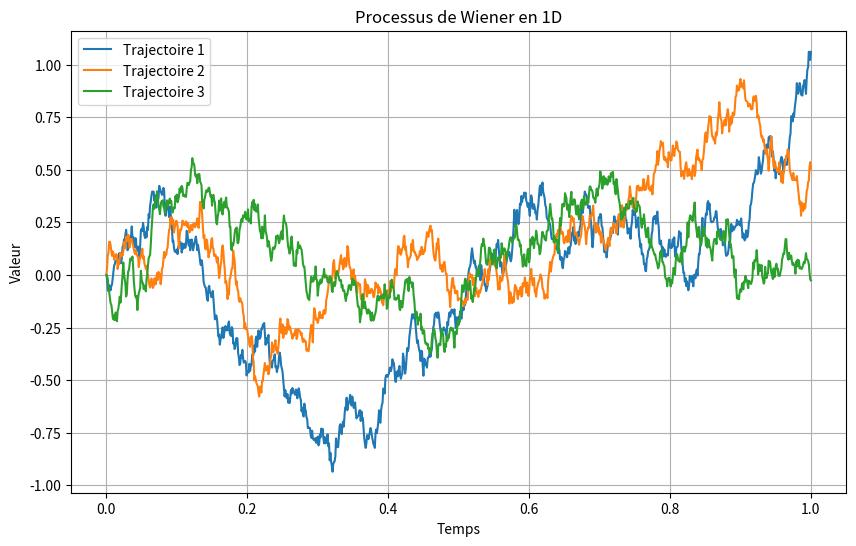

Recreate this plot in Python.
import numpy as np
import matplotlib.pyplot as plt

# Paramètres
T = 1.0  # Temps total
N = 1000  # Nombre de pas de temps
dt = T / N  # Pas de temps
mu = 0  # Drift
sigma = 1  # Volatilité

# Génération du processus de Wiener
t = np.linspace(0, T, N+1)  # Vecteur de temps

# Simulation des processus de Wiener
nb_trajectories = 3  # Nombre de trajectoires à tracer
W_trajectories = np.zeros((nb_trajectories, N+1))  # Matrice pour stocker les trajectoires

# Générer les trajectoires de Wiener
for i in range(nb_trajectories):
    dW = np.random.normal(loc=0, scale=np.sqrt(dt), size=N)  # Incréments de Wiener
    W_trajectories[i, 1:] = np.cumsum(dW)  # Calcul des valeurs du processus de Wiener

# Tracé des trajectoires de Wiener
plt.figure(figsize=(10, 6))
for i in range(nb_trajectories):
    plt.plot(t, W_trajectories[i], label=f'Trajectoire {i+1}')

plt.title('Processus de Wiener en 1D')
plt.xlabel('Temps')
plt.ylabel('Valeur')
plt.legend()
plt.grid(True)
plt.show()
